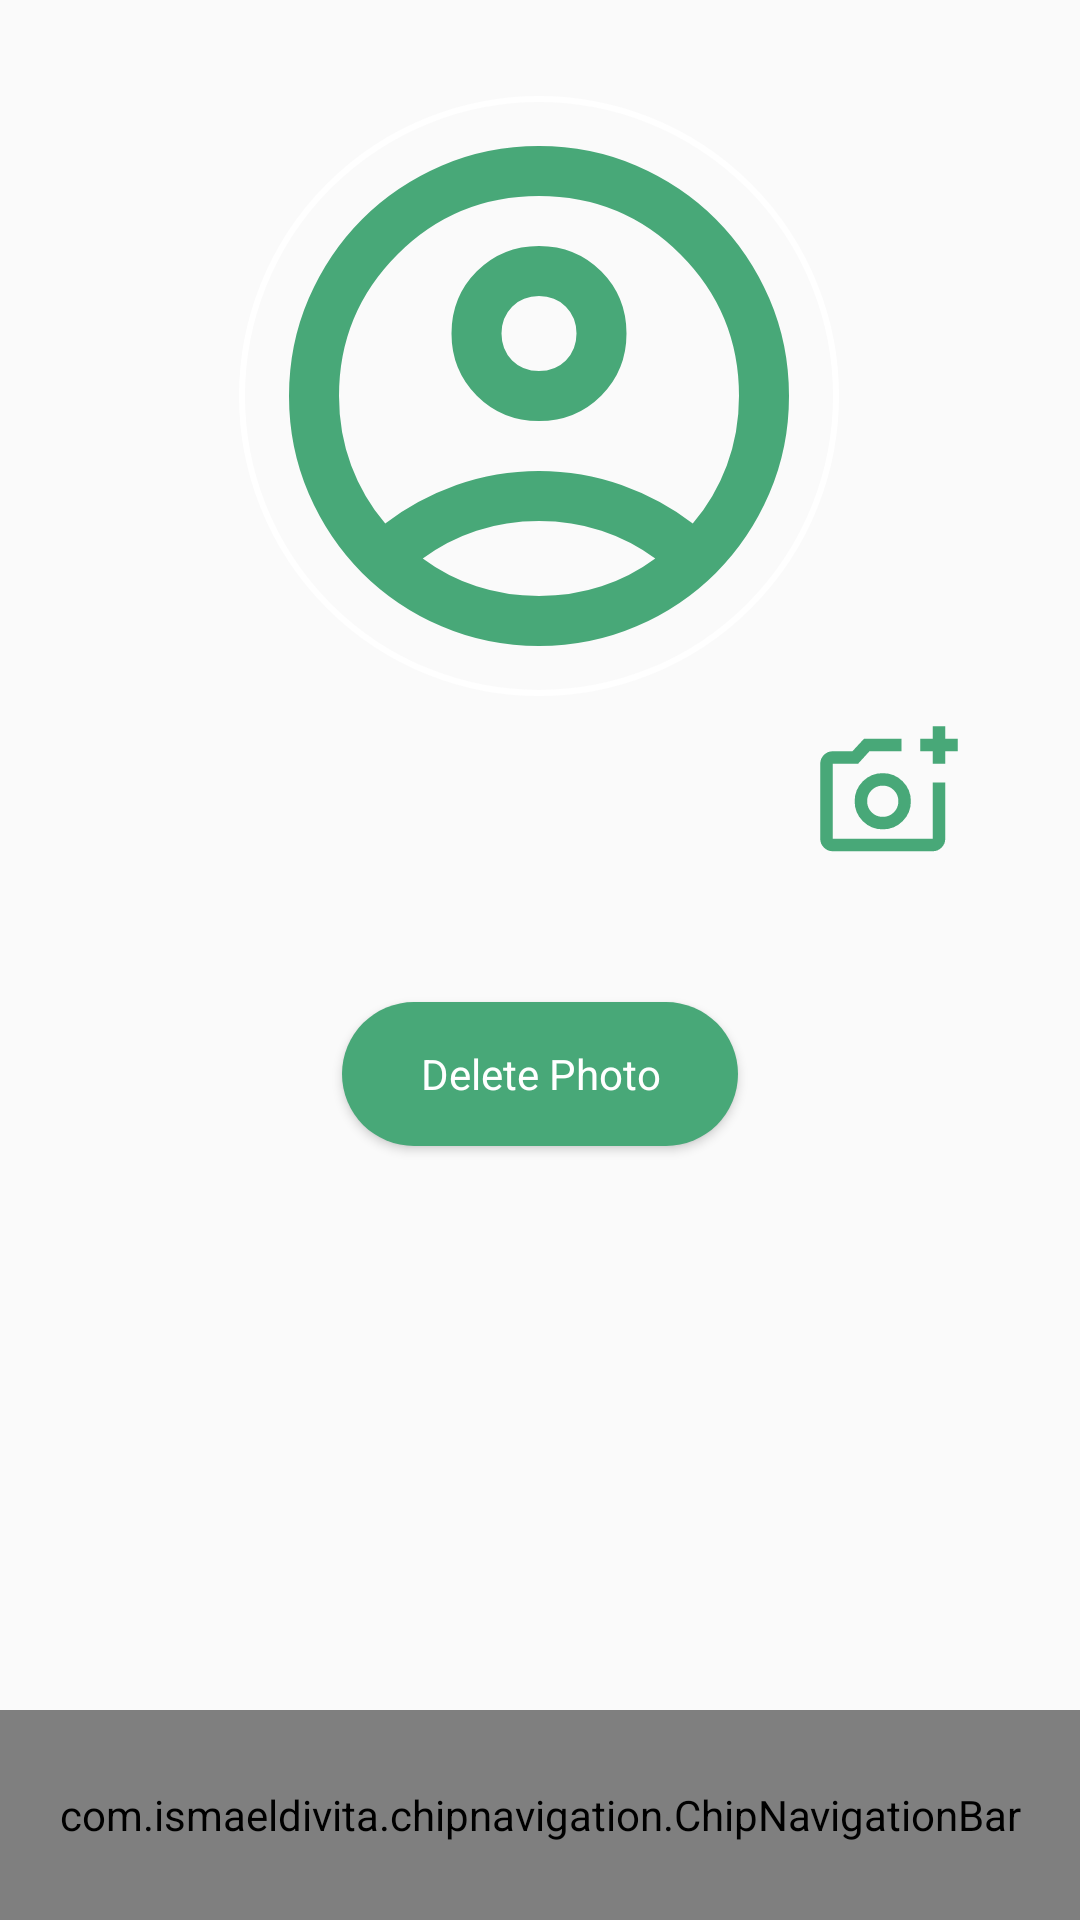

The Android layout XML behind this screen, and the referenced resources:
<!-- AndroidManifest.xml: application theme Base.Theme.StoriesCoffee -->
<!-- res/layout/activity_profile.xml -->
<?xml version="1.0" encoding="utf-8"?>
<RelativeLayout xmlns:android="http://schemas.android.com/apk/res/android"
    xmlns:app="http://schemas.android.com/apk/res-auto"
    xmlns:tools="http://schemas.android.com/tools"
    android:id="@+id/relativelayout"
    android:layout_width="match_parent"
    android:layout_height="match_parent"
    tools:context=".Activity.ProfileActivity">

    <androidx.constraintlayout.widget.ConstraintLayout
        android:layout_width="match_parent"
        android:layout_height="match_parent">

        <ImageView
            android:id="@+id/profileImageView"
            android:layout_width="200dp"
            android:layout_height="200dp"
            android:layout_marginTop="32dp"
            android:background="@drawable/circle_shape"
            android:contentDescription="profile_picture"
            android:src="@drawable/profile"
            app:layout_constraintEnd_toEndOf="parent"
            app:layout_constraintHorizontal_bias="0.497"
            app:layout_constraintStart_toStartOf="parent"
            app:layout_constraintTop_toTopOf="parent" />

        <ImageButton
            android:id="@+id/captureButton"
            android:layout_width="wrap_content"
            android:layout_height="wrap_content"
            android:layout_marginTop="8dp"
            android:background="?attr/selectableItemBackgroundBorderless"
            android:contentDescription="capture_photo"
            android:src="@drawable/add_a_photo"
            app:layout_constraintEnd_toEndOf="parent"
            app:layout_constraintHorizontal_bias="0.875"
            app:layout_constraintStart_toStartOf="parent"
            app:layout_constraintTop_toBottomOf="@+id/profileImageView" />

        <Button
            android:id="@+id/deleteButton"
            style="@android:style/Widget.Button"
            android:layout_width="132dp"
            android:layout_height="48dp"
            android:layout_marginTop="44dp"
            android:background="@drawable/green_button_background"
            android:text="Delete Photo"
            android:textColor="@color/white"
            app:layout_constraintEnd_toEndOf="parent"
            app:layout_constraintStart_toStartOf="parent"
            app:layout_constraintTop_toBottomOf="@+id/captureButton" />

        <com.ismaeldivita.chipnavigation.ChipNavigationBar
            android:id="@+id/bottomNavbar"
            android:layout_width="match_parent"
            android:layout_height="70dp"
            android:background="@color/dessert_sand"
            android:padding="4dp"
            app:cnb_iconSize="25dp"
            app:cnb_menuResource="@menu/bottom_navbar"
            app:cnb_orientationMode="horizontal"
            app:cnb_radius="10dp"
            app:layout_constraintBottom_toBottomOf="parent"
            app:layout_constraintEnd_toEndOf="parent"
            app:layout_constraintHorizontal_bias="0.0"
            app:layout_constraintStart_toStartOf="parent" />

    </androidx.constraintlayout.widget.ConstraintLayout>

</RelativeLayout>
<!-- resources referenced by this layout -->
<resources>
  <color name="dessert_sand">#EECCAC</color>
  <color name="white">#FFFFFFFF</color>
  <!-- drawable add_a_photo (drawable) -->
  <vector xmlns:android="http://schemas.android.com/apk/res/android"
      android:width="50dp"
      android:height="50dp"
      android:viewportWidth="960"
      android:viewportHeight="960">
    <path
        android:fillColor="@color/ocean_green"
        android:pathData="M440,520L440,520L440,520L440,520L440,520L440,520Q440,520 440,520Q440,520 440,520L440,520Q440,520 440,520Q440,520 440,520L440,520Q440,520 440,520Q440,520 440,520L440,520L440,520L440,520ZM120,840Q87,840 63.5,816.5Q40,793 40,760L40,280Q40,247 63.5,223.5Q87,200 120,200L246,200L320,120L560,120L560,200L355,200L282,280L120,280Q120,280 120,280Q120,280 120,280L120,760Q120,760 120,760Q120,760 120,760L760,760Q760,760 760,760Q760,760 760,760L760,400L840,400L840,760Q840,793 816.5,816.5Q793,840 760,840L120,840ZM760,280L760,200L680,200L680,120L760,120L760,40L840,40L840,120L920,120L920,200L840,200L840,280L760,280ZM440,700Q515,700 567.5,647.5Q620,595 620,520Q620,445 567.5,392.5Q515,340 440,340Q365,340 312.5,392.5Q260,445 260,520Q260,595 312.5,647.5Q365,700 440,700ZM440,620Q398,620 369,591Q340,562 340,520Q340,478 369,449Q398,420 440,420Q482,420 511,449Q540,478 540,520Q540,562 511,591Q482,620 440,620Z"/>
  </vector>
  <!-- drawable circle_shape (drawable) -->
  <shape xmlns:android="http://schemas.android.com/apk/res/android"
      android:shape="oval">
      <solid android:color="@android:color/transparent" />
      <stroke
          android:width="2dp"
          android:color="@color/white" />
  </shape>
  <!-- drawable green_button_background (drawable) -->
  <?xml version="1.0" encoding="utf-8"?>
  <selector xmlns:android="http://schemas.android.com/apk/res/android">
      <item>
          <shape android:shape="rectangle">
              <corners android:radius="50dp" />
              <solid android:color="@color/ocean_green" />
          </shape>
      </item>
  </selector>
  <!-- drawable profile (drawable) -->
  <vector xmlns:android="http://schemas.android.com/apk/res/android"
      android:width="24dp"
      android:height="24dp"
      android:viewportWidth="960"
      android:viewportHeight="960">
    <path
        android:fillColor="@color/ocean_green"
        android:pathData="M234,684Q285,645 348,622.5Q411,600 480,600Q549,600 612,622.5Q675,645 726,684Q761,643 780.5,591Q800,539 800,480Q800,347 706.5,253.5Q613,160 480,160Q347,160 253.5,253.5Q160,347 160,480Q160,539 179.5,591Q199,643 234,684ZM480,520Q421,520 380.5,479.5Q340,439 340,380Q340,321 380.5,280.5Q421,240 480,240Q539,240 579.5,280.5Q620,321 620,380Q620,439 579.5,479.5Q539,520 480,520ZM480,880Q397,880 324,848.5Q251,817 197,763Q143,709 111.5,636Q80,563 80,480Q80,397 111.5,324Q143,251 197,197Q251,143 324,111.5Q397,80 480,80Q563,80 636,111.5Q709,143 763,197Q817,251 848.5,324Q880,397 880,480Q880,563 848.5,636Q817,709 763,763Q709,817 636,848.5Q563,880 480,880ZM480,800Q533,800 580,784.5Q627,769 666,740Q627,711 580,695.5Q533,680 480,680Q427,680 380,695.5Q333,711 294,740Q333,769 380,784.5Q427,800 480,800ZM480,440Q506,440 523,423Q540,406 540,380Q540,354 523,337Q506,320 480,320Q454,320 437,337Q420,354 420,380Q420,406 437,423Q454,440 480,440ZM480,380Q480,380 480,380Q480,380 480,380Q480,380 480,380Q480,380 480,380Q480,380 480,380Q480,380 480,380Q480,380 480,380Q480,380 480,380ZM480,740Q480,740 480,740Q480,740 480,740Q480,740 480,740Q480,740 480,740Q480,740 480,740Q480,740 480,740Q480,740 480,740Q480,740 480,740Z"/>
  </vector>
  <style name="Base.Theme.StoriesCoffee" parent="Theme.AppCompat.DayNight.NoActionBar">
          
          
      </style>
  <color name="ocean_green">#48A878</color>
</resources>
